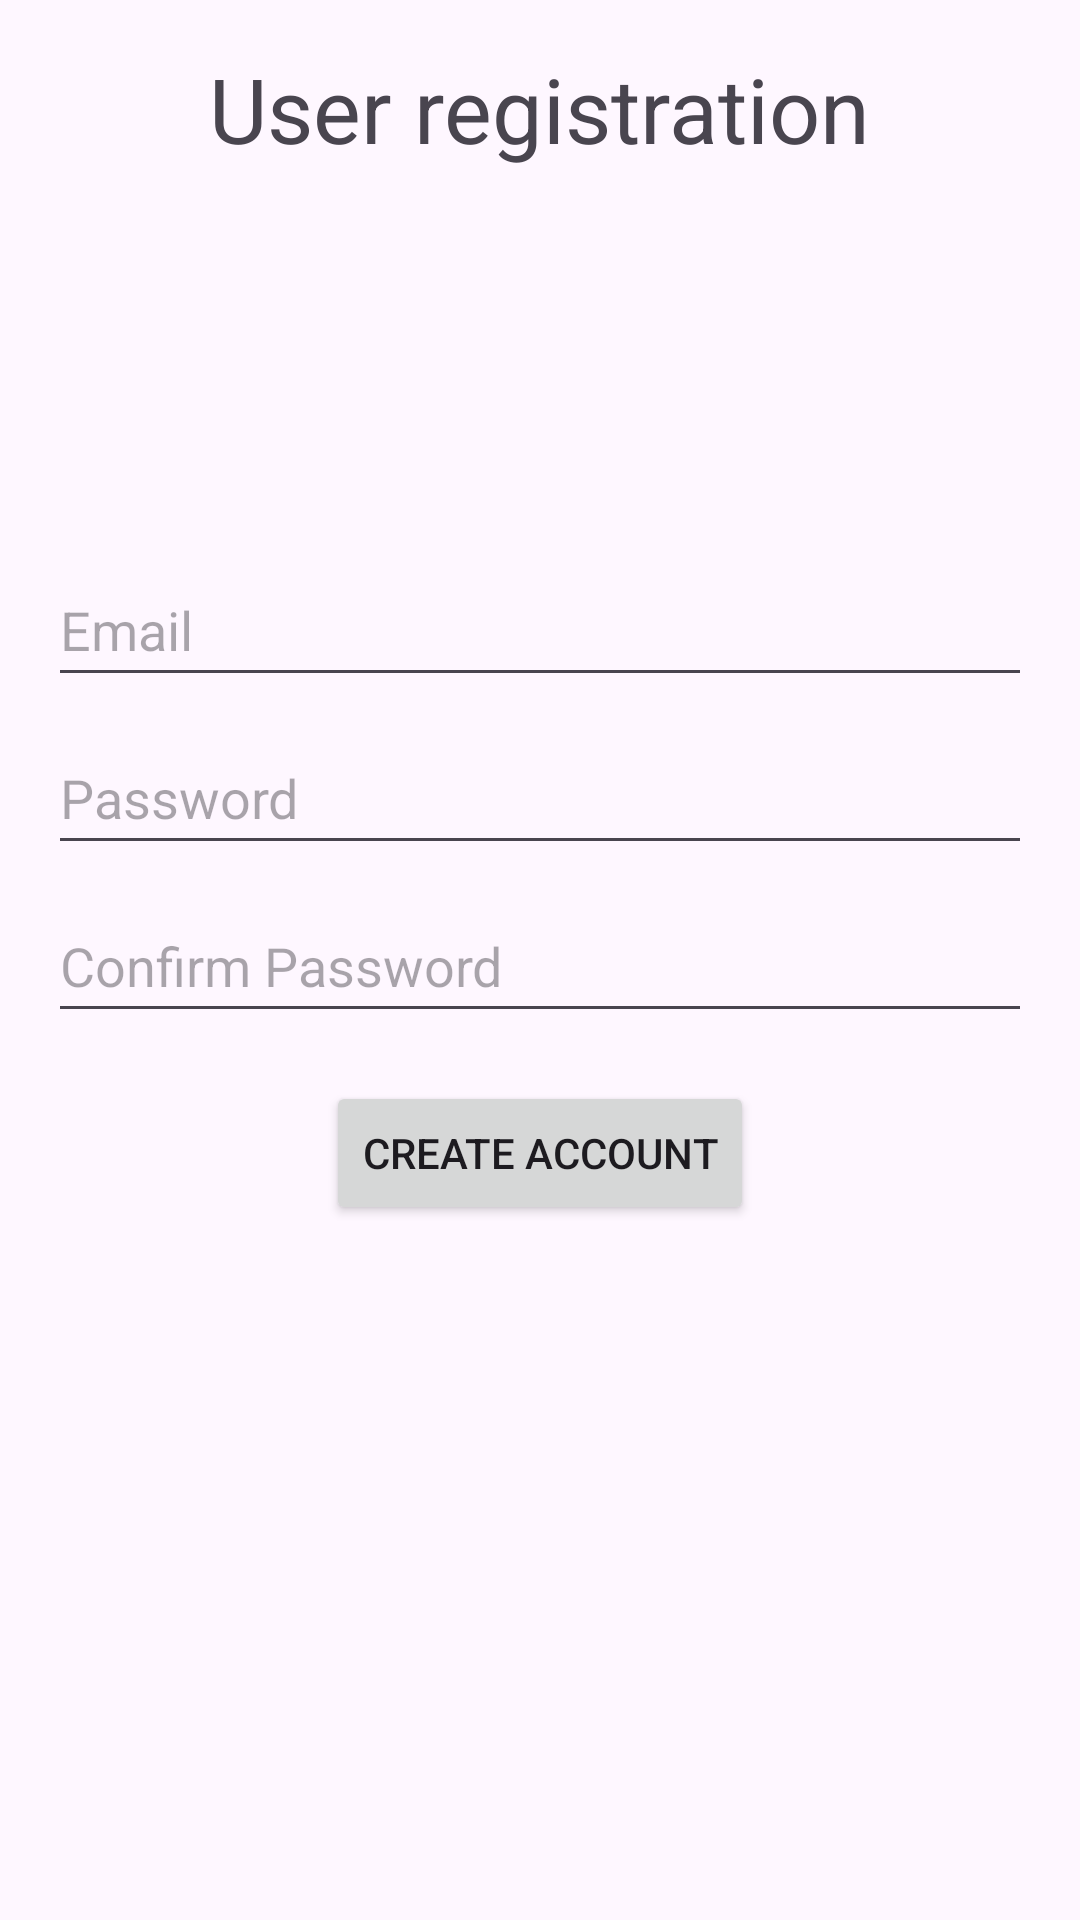

Layout XML and referenced resources for this Android screen:
<!-- AndroidManifest.xml: application theme Theme.RoommateShoppingApp -->
<!-- res/layout/activity_register.xml -->
<?xml version="1.0" encoding="utf-8"?>
<ScrollView xmlns:android="http://schemas.android.com/apk/res/android"
    xmlns:tools="http://schemas.android.com/tools"
    android:fillViewport="true"
    android:layout_width="match_parent"
    android:layout_height="match_parent"
    tools:context=".RegisterActivity">

    <LinearLayout
        android:layout_width="match_parent"
        android:layout_height="wrap_content"
        android:orientation="vertical"
        android:padding="16dp">

        <TextView
            android:id="@+id/textView2"
            android:layout_width="wrap_content"
            android:layout_height="wrap_content"
            android:layout_gravity="center"
            android:layout_marginBottom="32dp"
            android:text="@string/title_register"
            android:textSize="30sp" />

        <EditText
            android:id="@+id/username"
            android:layout_width="match_parent"
            android:layout_height="wrap_content"
            android:layout_marginTop="96dp"
            android:hint="@string/prompt_email"
            android:importantForAutofill="no"
            android:inputType="textEmailAddress"
            android:minHeight="48dp"
            android:selectAllOnFocus="true" />

        <EditText
            android:id="@+id/password"
            android:layout_width="match_parent"
            android:layout_height="wrap_content"
            android:layout_marginTop="8dp"
            android:hint="@string/prompt_password"
            android:importantForAutofill="no"
            android:inputType="textPassword"
            android:minHeight="48dp"
            android:selectAllOnFocus="true" />

        <EditText
            android:id="@+id/password2"
            android:layout_width="match_parent"
            android:layout_height="wrap_content"
            android:layout_marginTop="8dp"
            android:hint="@string/prompt_password_confirm"
            android:imeOptions="actionDone"
            android:importantForAutofill="no"
            android:inputType="textPassword"
            android:minHeight="48dp"
            android:selectAllOnFocus="true" />

        <Button
            android:id="@+id/register"
            android:layout_width="wrap_content"
            android:layout_height="wrap_content"
            android:layout_gravity="center"
            android:layout_marginTop="16dp"
            android:layout_marginBottom="64dp"
            android:text="@string/action_create_account" />

    </LinearLayout>
</ScrollView>
<!-- resources referenced by this layout -->
<resources>
  <string name="action_create_account">Create account</string>
  <string name="prompt_email">Email</string>
  <string name="prompt_password">Password</string>
  <string name="prompt_password_confirm">Confirm Password</string>
  <string name="title_register">User registration</string>
  <style name="Theme.RoommateShoppingApp" parent="Base.Theme.RoommateShoppingApp" />
  <style name="Base.Theme.RoommateShoppingApp" parent="Theme.Material3.Light">
          
          
      </style>
</resources>
